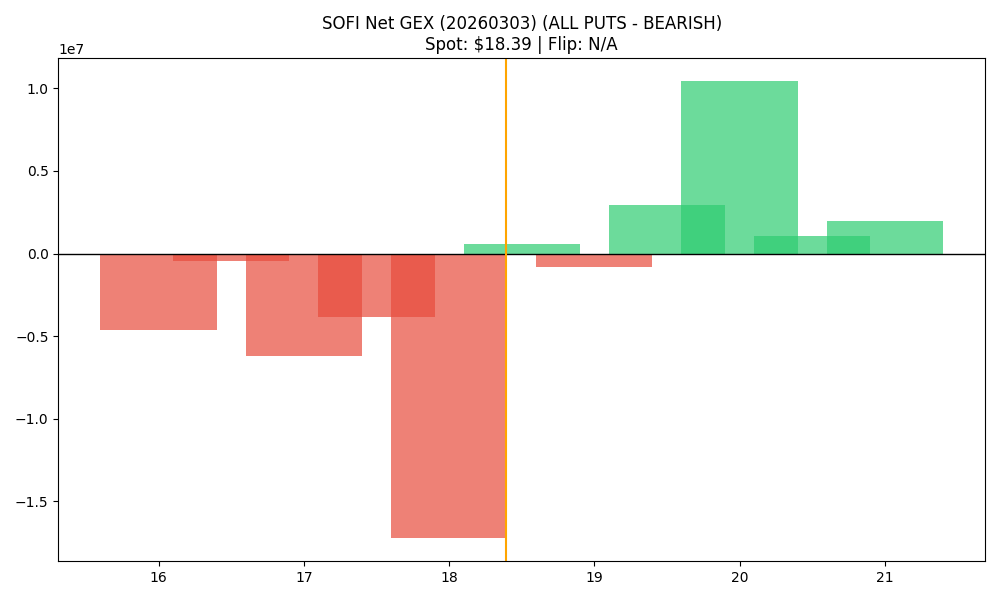

The file beside this chart, header and first rows:
strike, call_gex, put_gex, call_dex, put_dex, net_greek_delta, net_gex
16.0, 724816, 5346042, 5550661, -13398528, -0.1294, -4621226
16.5, 98705, 536873, 489474, -981125, -0.1121, -438168
17.0, 1787808, 8012657, 10619585, -22158015, -0.1483, -6224849
17.5, 248820, 4072015, 844863, -7817114, -0.3562, -3823196
18.0, 1807347, 19048560, 6492867, -66985151, -0.4154, -17241212
18.5, 1763634, 1204400, 4801301, -3785601, 0.05807, 559234
19.0, 6462568, 7286186, 16004228, -33754894, -0.1832, -823618
19.5, 3633325, 706174, 5232418, -4214576, 0.03293, 2927151
20.0, 17012860, 6569028, 37667551, -47890979, -0.04683, 10443832
20.5, 1242098, 174399, 1484876, -1542710, -0.003554, 1067698
21.0, 4569264, 2626155, 8401920, -29846056, -0.2318, 1943109
